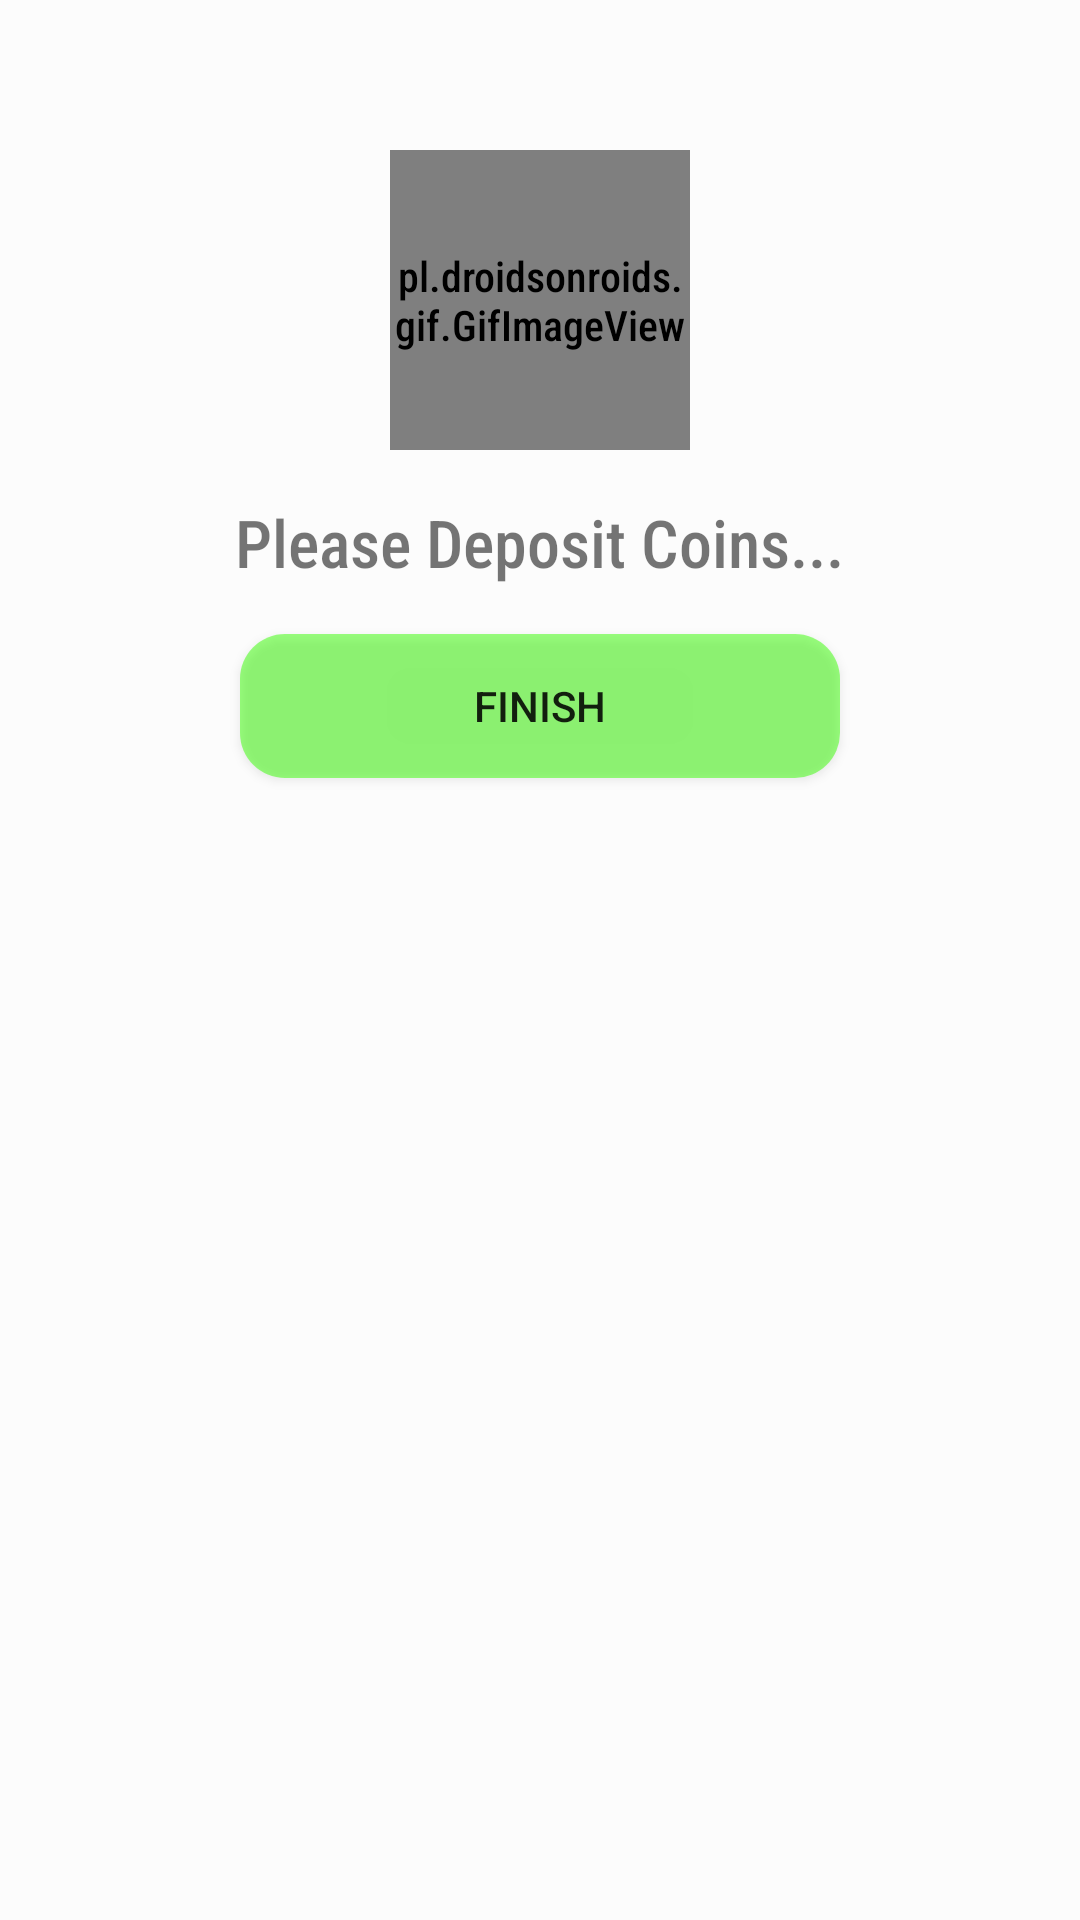

Reconstruct the res/layout file that produces this screen, plus the resources it refers to.
<!-- AndroidManifest.xml: application theme AppTheme -->
<!-- res/layout/layout_custom_progress_dialog_with_button.xml -->
<?xml version="1.0" encoding="utf-8"?>
<LinearLayout
    xmlns:android="http://schemas.android.com/apk/res/android"
    android:layout_width="wrap_content"
    android:layout_height="wrap_content"
    android:padding="50dp"
    android:orientation="vertical"
    android:background="#80ffffff">

            <pl.droidsonroids.gif.GifImageView
                android:id="@+id/gif_background"
                android:layout_width="100dp"
                android:layout_height="100dp"
                android:src="@drawable/loadinggif"
                android:layout_gravity="center_horizontal"
                android:layout_marginBottom="16dp"/>

    <TextView
        android:layout_width="wrap_content"
        android:layout_height="wrap_content"
        android:layout_gravity="center_horizontal"
        android:text="@string/please_deposit_coins"
        android:textSize="22sp"
        android:layout_marginBottom="16dp"/>

    <Button
        android:id="@+id/btnFinishWithDeposit"
        android:layout_width="200dp"
        android:layout_height="wrap_content"
        android:text="@string/finish"
        android:layout_gravity="center_horizontal"
        android:background="@drawable/green_rounded_button"
        android:textAlignment="center"
        />

</LinearLayout>
<!-- resources referenced by this layout -->
<resources>
  <!-- drawable green_rounded_button (drawable) -->
  <?xml version="1.0" encoding="utf-8"?>
  <shape xmlns:android="http://schemas.android.com/apk/res/android"
      android:shape="rectangle">
      <solid android:color="#8037ff00" />
      <corners android:bottomRightRadius="15dp"
          android:bottomLeftRadius="15dp"
          android:topRightRadius="15dp"
          android:topLeftRadius="15dp"/>
  </shape>
  <string name="finish">Finish</string>
  <string name="please_deposit_coins">Please Deposit Coins...</string>
  <style name="AppTheme" parent="Theme.AppCompat.Light.NoActionBar">
          
          <item name="colorPrimary">@color/colorPrimary</item>
          <item name="colorPrimaryDark">@color/colorPrimaryDark</item>
          <item name="colorAccent">@color/colorAccent</item>
          <item name="android:textViewStyle">@style/MyTextViewStyle</item>
  
      </style>
  <color name="colorPrimary">#878787</color>
  <color name="colorPrimaryDark">#000000</color>
  <color name="colorAccent">#D81B60</color>
  <style name="MyTextViewStyle" parent="android:Widget.TextView">
          <item name="android:fontFamily">sans-serif-condensed-medium"</item>
      </style>
</resources>
